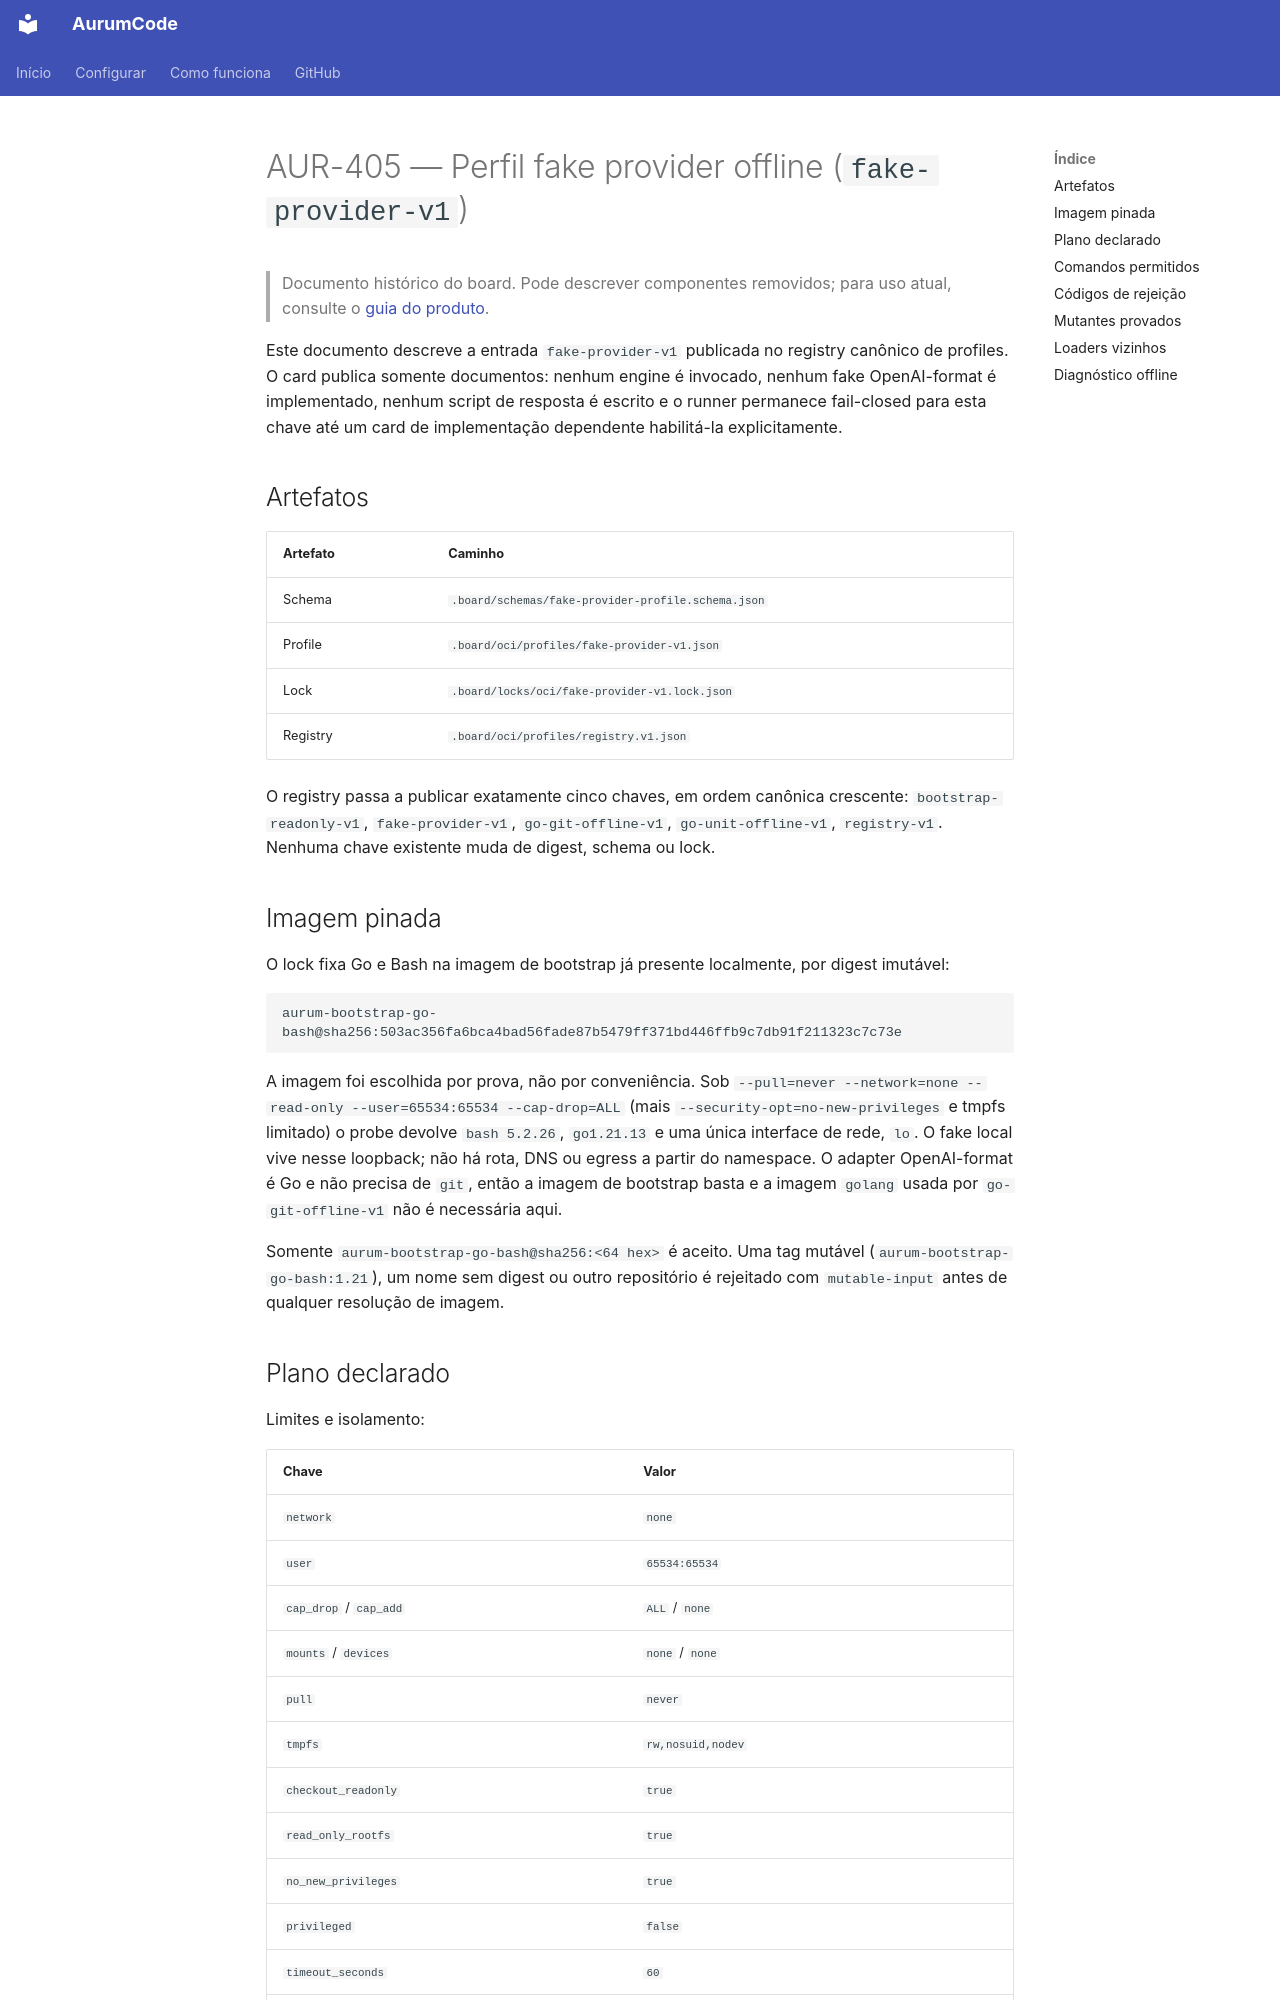

repository: Mpaape/AurumCode · page: specs/AUR-405/index.html · generator: mkdocs

# AUR-405 — Perfil fake provider offline (`fake-provider-v1`)

> Documento histórico do board. Pode descrever componentes removidos; para uso atual, consulte o [guia do produto](../README.md).

Este documento descreve a entrada `fake-provider-v1` publicada no registry
canônico de profiles. O card publica somente documentos: nenhum engine é
invocado, nenhum fake OpenAI-format é implementado, nenhum script de resposta é
escrito e o runner permanece fail-closed para esta chave até um card de
implementação dependente habilitá-la explicitamente.

## Artefatos

| Artefato | Caminho |
| --- | --- |
| Schema | `.board/schemas/fake-provider-profile.schema.json` |
| Profile | `.board/oci/profiles/fake-provider-v1.json` |
| Lock | `.board/locks/oci/fake-provider-v1.lock.json` |
| Registry | `.board/oci/profiles/registry.v1.json` |

O registry passa a publicar exatamente cinco chaves, em ordem canônica
crescente: `bootstrap-readonly-v1`, `fake-provider-v1`, `go-git-offline-v1`,
`go-unit-offline-v1`, `registry-v1`. Nenhuma chave existente muda de digest,
schema ou lock.

## Imagem pinada

O lock fixa Go e Bash na imagem de bootstrap já presente localmente, por digest
imutável:

```
aurum-bootstrap-go-bash@sha256:503ac356fa6bca4bad56fade87b5479ff371bd446ffb9c7db91f211323c7c73e
```

A imagem foi escolhida por prova, não por conveniência. Sob
`--pull=never --network=none --read-only --user=65534:65534 --cap-drop=ALL`
(mais `--security-opt=no-new-privileges` e tmpfs limitado) o probe devolve
`bash 5.2.26`, `go1.21.13` e uma única interface de rede, `lo`. O fake local
vive nesse loopback; não há rota, DNS ou egress a partir do namespace. O adapter
OpenAI-format é Go e não precisa de `git`, então a imagem de bootstrap basta e a
imagem `golang` usada por `go-git-offline-v1` não é necessária aqui.

Somente `aurum-bootstrap-go-bash@sha256:<64 hex>` é aceito. Uma tag mutável
(`aurum-bootstrap-go-bash:1.21`), um nome sem digest ou outro repositório é
rejeitado com `mutable-input` antes de qualquer resolução de imagem.
